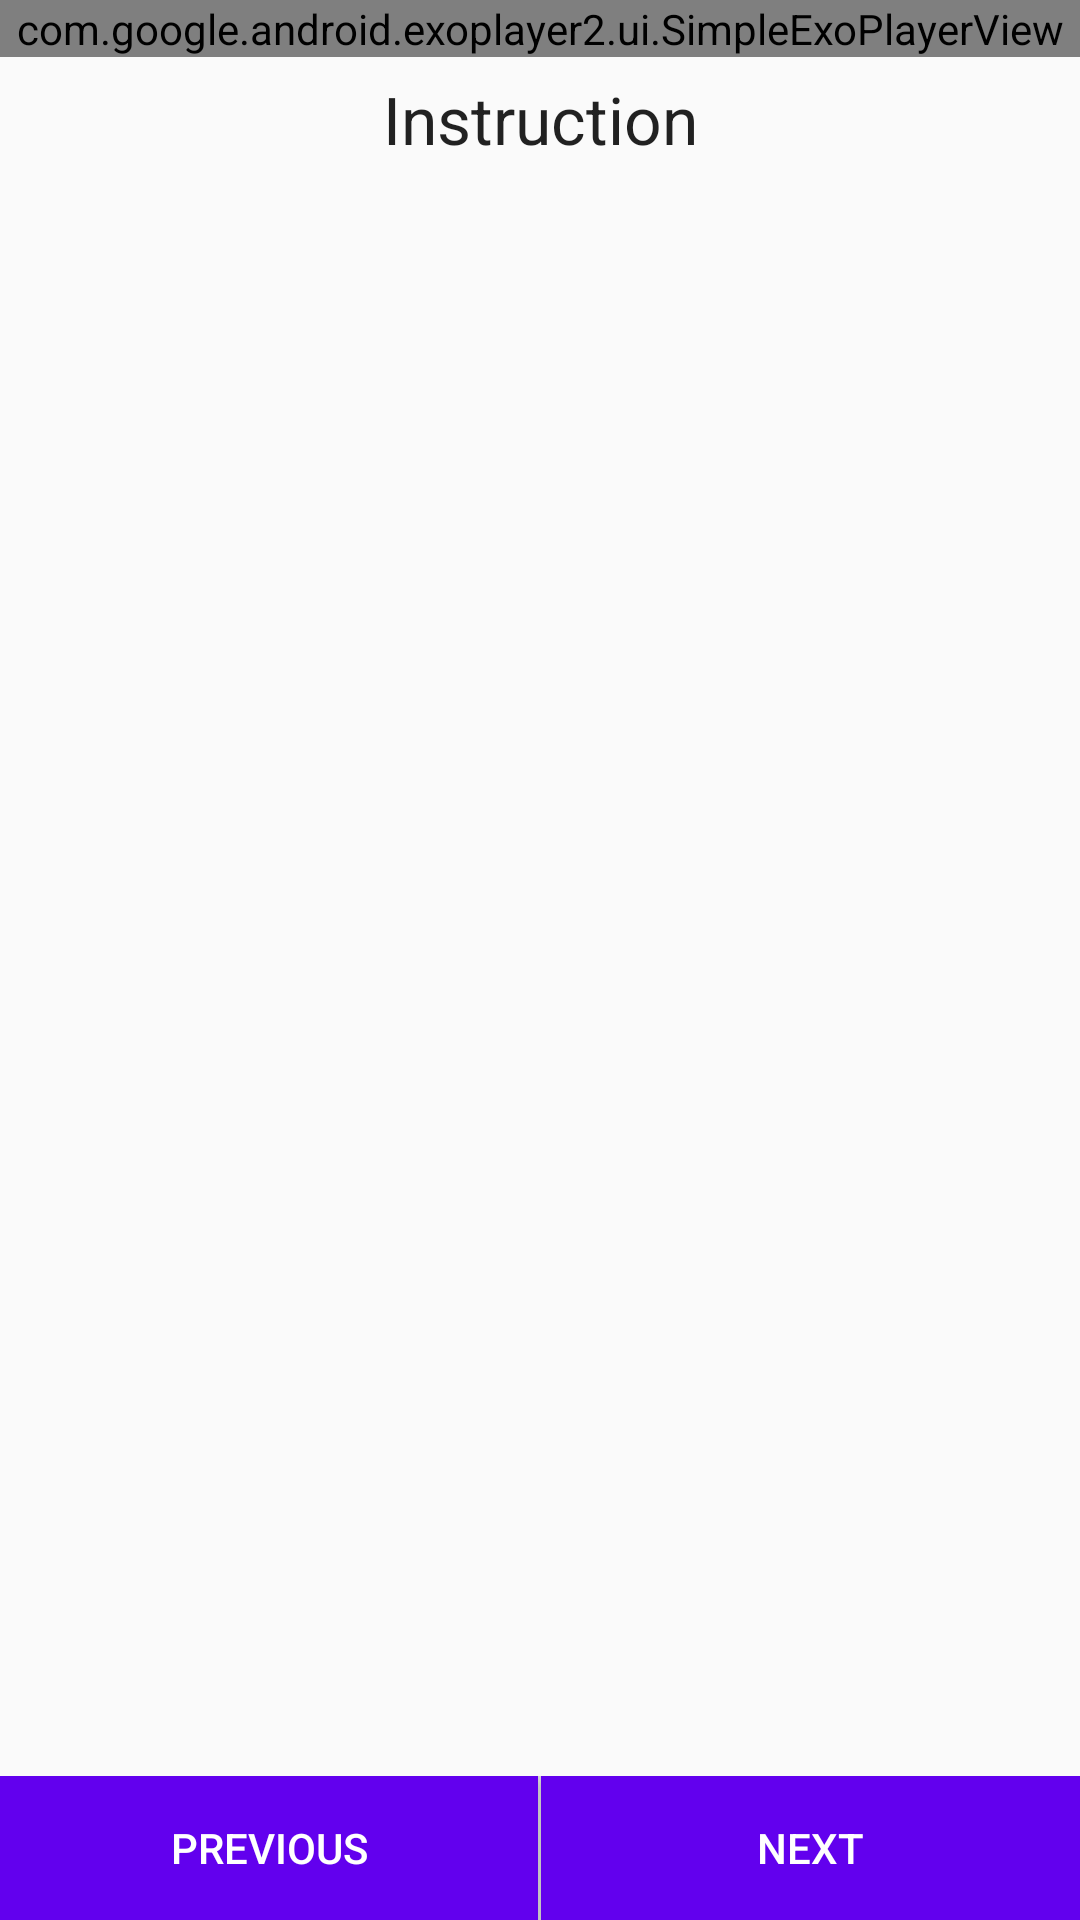

Reconstruct the res/layout file that produces this screen, plus the resources it refers to.
<!-- AndroidManifest.xml: application theme AppTheme -->
<!-- res/layout/activity_recipe_step_detail_fragment.xml -->
<?xml version="1.0" encoding="utf-8"?>
<android.support.design.widget.CoordinatorLayout
    xmlns:android="http://schemas.android.com/apk/res/android"
    xmlns:app="http://schemas.android.com/apk/res-auto"
    android:fitsSystemWindows="true"
    android:layout_height="match_parent"
    android:layout_width="match_parent">

    <LinearLayout
        xmlns:android="http://schemas.android.com/apk/res/android"
        xmlns:app="http://schemas.android.com/apk/res-auto"
        android:orientation="vertical"
        android:layout_width="match_parent"
        android:layout_height="match_parent">

        <com.google.android.exoplayer2.ui.SimpleExoPlayerView
            android:id="@+id/playerView"
            android:layout_width="match_parent"
            android:layout_height="wrap_content"
            app:surface_type="texture_view"
            android:layout_marginTop="0dp"
            android:layout_marginRight="0dp"
            android:layout_marginBottom="0dp"
            android:layout_marginLeft="0dp" />

        <ImageView
            android:id="@+id/no_video_image_view"
            android:adjustViewBounds="true"
            android:scaleType="fitCenter"
            android:src="@drawable/ic_camera"
            android:visibility="gone"
            android:padding="10dp"
            android:layout_width="match_parent"
            android:layout_height="wrap_content" />

        <TextView
            android:text="@string/Instruction_Title"
            android:id="@+id/instructions_title_text_view"
            style="@style/Base.TextAppearance.AppCompat.Large"
            android:layout_gravity="center_horizontal|center_vertical"
            android:gravity="center"
            android:padding="6dp"
            android:layout_width="match_parent"
            android:layout_height="wrap_content" />

        <TextView
            android:id="@+id/instruction_description_text_view"
            android:layout_width="match_parent"
            android:layout_height="wrap_content" />
    </LinearLayout>

    <LinearLayout
        android:orientation="horizontal"
        android:layout_width="match_parent"
        android:layout_height="wrap_content"
        android:weightSum="2"
        android:layout_gravity="bottom">

        <Button
            android:id="@+id/previous_step_button"
            style="@style/PreviousButton"
            android:layout_weight="1"
            android:layout_width="0dp"
            android:layout_height="wrap_content" />

        <View style="@style/DividerInVertical" />

        <Button
            android:id="@+id/next_step_button"
            style="@style/NextButton"
            android:layout_weight="1"
            android:layout_width="0dp"
            android:layout_height="wrap_content" />

    </LinearLayout>

</android.support.design.widget.CoordinatorLayout>
<!-- resources referenced by this layout -->
<resources>
  <!-- drawable ic_camera (drawable) -->
  <vector android:height="24dp" android:viewportHeight="520.0"
      android:viewportWidth="520.0" android:width="24dp" xmlns:android="http://schemas.android.com/apk/res/android">
      <path android:fillColor="#FF000000" android:pathData="M505.3,157.6c-9,-5.6 -20.6,-6.1 -30,-1.3L397,195.2v-42.2c0,-16.9 -13.3,-30.1 -30.1,-30.1H183.7l-68.4,-81c-10.9,-12.9 -30.1,-14.6 -43,-3.7C59.5,49.1 57.9,68.4 68.8,81.2l335.9,396.9c6,7.1 14.6,10.8 23.3,10.8c7,0 14,-2.4 19.7,-7.2c12.9,-10.9 14.3,-30.2 3.4,-43L397,375v-19.9l78.1,39c4.3,2.2 9.1,3.2 13.8,3.2c5.6,0 11.4,-1.5 16.3,-4.6c9,-5.6 14.8,-15.4 14.8,-26v-183.2C520,173 514.3,163.2 505.3,157.6z"/>
      <path android:fillColor="#FF000000" android:pathData="M0,153.1v244.3c0,16.9 14.1,30.6 31,30.6h260.8L29.9,122.6C13.4,123.1 0,136.5 0,153.1z"/>
  </vector>
  <string name="Instruction_Title">Instruction</string>
  <style name="DividerInVertical">
          <item name="android:layout_width">1dp</item>
          <item name="android:layout_height">match_parent</item>
          <item name="android:background">?android:attr/listDivider</item>
      </style>
  <style name="NextButton">
          <item name="android:textColor">@android:color/white</item>
          <item name="android:background">@color/colorPrimary</item>
          <item name="android:text">@string/next_button</item>
      </style>
  <style name="PreviousButton">
          <item name="android:textColor">@android:color/white</item>
          <item name="android:background">@color/colorPrimary</item>
          <item name="android:text">@string/previous_button</item>
      </style>
  <style name="AppTheme" parent="Theme.AppCompat.Light.DarkActionBar">
          
          <item name="colorPrimary">@color/colorPrimary</item>
          <item name="colorPrimaryDark">@color/colorPrimaryDark</item>
          <item name="colorAccent">@color/colorAccent</item>
      </style>
  <string name="next_button">Next</string>
  <string name="previous_button">Previous</string>
  <!-- not gathered from this repository: default colours our renderer supplied (Android Studio template values) -->
  <color name="colorPrimary">#FF6200EE</color>
  <color name="colorPrimaryDark">#FF3700B3</color>
  <color name="colorAccent">#FF03DAC5</color>
</resources>
